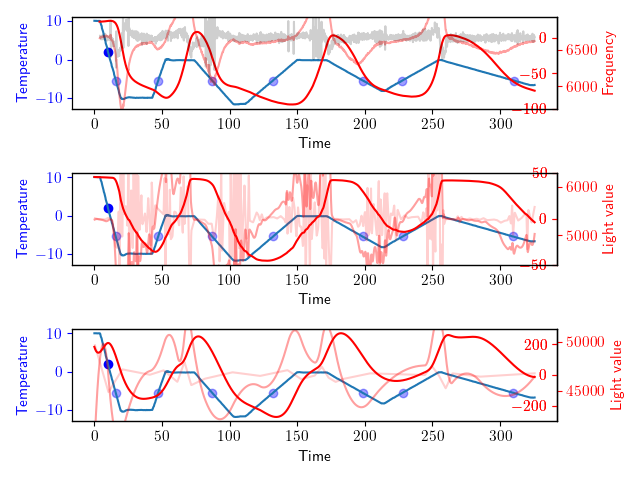

The table this chart was drawn from, first rows:
10.04, 10.05, 10.05, 10.04, 10.05, 10.04, 0.00, 33.04, 33.00, 32.48, 99268.00, H, 0.08, 0.01, 0.39, -0.00, 0.48, 49168.00, 6212.00, 6891.46
10.04, 10.05, 10.04, 10.04, 10.07, 10.04, 0.00, 33.07, 32.98, 32.48, 99270, H, 0.08, 0.02, 0.00, -0.00, 0.10, 49180, 6211, 6891
10.04, 10.06, 10.05, 10.05, 10.07, 10.05, 0.00, 33.04, 32.99, 32.48, 99268, H, 0.27, 0.06, 0.98, -0.01, 1.31, 49168, 6210, 6890
10.04, 10.04, 10.02, 10.04, 10.07, 10.04, 0.00, 33.05, 32.94, 32.48, 99270, H, 0.00, 0.09, -1.37, 0.00, -1.28, 49161, 6212, 6889
10.04, 10.05, 10.03, 10.05, 10.06, 10.05, 0.00, 33.07, 32.98, 32.48, 99268, H, 0.08, 0.09, 0.39, -0.00, 0.56, 49168, 6211, 6889
10.04, 10.04, 10.02, 10.04, 10.06, 10.05, 0.00, 33.07, 32.97, 32.47, 99267, H, -0.04, 0.10, -0.59, 0.00, -0.53, 49186, 6209, 6889
10.04, 10.06, 10.06, 10.06, 10.06, 10.06, 0.00, 33.05, 32.96, 32.47, 99268, H, 0.39, 0.13, 2.15, -0.02, 2.67, 49163, 6209, 6890
10.04, 10.05, 10.04, 10.05, 10.07, 10.03, 0.00, 33.03, 32.97, 32.46, 99270, H, 0.08, 0.18, -1.56, -0.00, -1.30, 49166, 6211, 6890
10.04, 10.05, 10.03, 10.06, 10.05, 10.04, 0.00, 33.05, 32.96, 32.46, 99266, H, 0.08, 0.20, 0.00, -0.00, 0.27, 49164, 6211, 6890
10.04, 10.02, 10.01, 10.03, 10.04, 10.02, 0.00, 33.05, 32.98, 32.46, 99270, H, -0.39, 0.16, -2.34, 0.02, -2.57, 49178, 6212, 6891
10.04, 10.02, 10.00, 10.02, 10.04, 10.02, 0.00, 33.03, 32.98, 32.45, 99270, H, -0.47, 0.08, -0.39, 0.02, -0.78, 49167, 6212, 6889
10.04, 10.03, 10.02, 10.04, 10.04, 10.02, 0.00, 33.02, 32.94, 32.45, 99269, H, -0.23, 0.01, 1.17, 0.01, 0.95, 49180, 6212, 6890
10.04, 10.03, 10.02, 10.02, 10.05, 10.02, 0.00, 33.03, 32.97, 32.45, 99269, H, -0.35, 0.00, -0.59, 0.02, -0.94, 49173, 6211, 6890
10.04, 10.03, 10.01, 10.02, 10.05, 10.03, 0.00, 33.07, 33.00, 32.45, 99269, H, -0.31, 0.00, 0.20, 0.02, -0.12, 49171, 6211, 6890
10.04, 10.04, 10.02, 10.05, 10.05, 10.04, 0.00, 33.07, 32.95, 32.45, 99269, H, -0.08, 0.00, 1.17, 0.00, 1.09, 49161, 6208, 6891
10.04, 10.04, 10.03, 10.05, 10.04, 10.04, 0.00, 33.04, 32.97, 32.44, 99268, H, -0.08, 0.00, 0.00, 0.00, -0.08, 49177, 6208, 6891
10.04, 10.03, 10.02, 10.04, 10.05, 10.02, 0.00, 33.03, 32.95, 32.44, 99267, H, -0.23, 0.00, -0.78, 0.01, -1.02, 49163, 6210, 6892
10.04, 10.03, 10.03, 10.02, 10.05, 10.02, 0.00, 33.00, 32.99, 32.44, 99267, H, -0.23, 0.00, 0.00, 0.01, -0.23, 49162, 6211, 6893
10.04, 10.03, 10.02, 10.02, 10.05, 10.04, 0.00, 33.06, 32.96, 32.43, 99264, H, -0.27, 0.00, -0.20, 0.01, -0.47, 49155, 6208, 6896
10.04, 10.03, 10.02, 10.02, 10.04, 10.02, 0.00, 33.05, 32.96, 32.43, 99265, H, -0.31, 0.00, -0.20, 0.02, -0.51, 49171, 6211, 6891
9.78, 10.04, 10.03, 10.03, 10.05, 10.03, 0.00, 33.02, 32.96, 32.43, 99269, D, 5.08, 0.48, 26.98, -0.25, 32.54, 49179, 6209, 6890
9.52, 10.01, 9.95, 9.99, 10.04, 10.04, 0.00, 33.03, 32.99, 32.43, 99264, D, 9.66, 1.95, 22.88, -0.48, 34.48, 49158, 6209, 6891
9.26, 9.78, 9.70, 9.86, 9.88, 9.69, 0.00, 33.02, 32.93, 32.43, 99270, D, 10.33, 3.95, 3.34, -0.52, 17.62, 49130, 6210, 6893
9.00, 9.43, 9.38, 9.60, 9.33, 9.40, 0.00, 33.00, 32.92, 32.44, 99270, D, 8.50, 5.83, -9.16, -0.42, 5.17, 49145, 6211, 6892
8.74, 9.14, 9.13, 9.15, 9.13, 9.18, 0.00, 33.01, 32.94, 32.45, 99272, D, 8.03, 7.48, -2.32, -0.40, 13.20, 49142, 6211, 6894
8.48, 9.00, 8.97, 9.02, 8.98, 9.02, 0.00, 33.00, 32.94, 32.48, 99273, D, 10.26, 9.31, 11.16, -0.51, 30.73, 49158, 6210, 6892
8.22, 8.86, 8.88, 8.91, 8.89, 8.76, 0.00, 33.02, 32.93, 32.50, 99273, D, 12.69, 11.61, 12.13, -0.63, 36.43, 49141, 6207, 6893
7.96, 8.62, 8.69, 8.73, 8.48, 8.57, 0.00, 32.97, 32.92, 32.53, 99276, D, 13.08, 14.19, 1.98, -0.65, 29.25, 49125, 6209, 6894
7.70, 8.22, 8.10, 8.27, 8.21, 8.29, 0.00, 32.98, 32.93, 32.58, 99273, D, 10.28, 16.52, -14.04, -0.51, 12.76, 49139, 6206, 6897
7.44, 7.95, 7.86, 8.01, 7.92, 8.02, 0.00, 33.00, 32.93, 32.62, 99271, D, 10.20, 18.57, -0.37, -0.51, 28.41, 49146, 6207, 6896
7.18, 7.69, 7.70, 7.80, 7.59, 7.66, 0.00, 33.03, 32.94, 32.69, 99271, D, 10.09, 20.60, -0.56, -0.50, 30.13, 49143, 6211, 6897
6.92, 7.47, 7.52, 7.46, 7.40, 7.49, 0.00, 33.05, 32.97, 32.75, 99268, D, 10.92, 22.70, 4.13, -0.55, 37.74, 49135, 6207, 6897
6.66, 7.26, 7.29, 7.26, 7.20, 7.30, 0.00, 33.11, 32.99, 32.81, 99268, D, 12.01, 24.99, 5.49, -0.60, 42.50, 49133, 6208, 6897
6.40, 6.95, 7.02, 7.02, 6.94, 6.80, 0.00, 33.09, 33.03, 32.89, 99272, D, 10.85, 27.28, -5.84, -0.54, 32.29, 49141, 6207, 6897
6.14, 6.58, 6.71, 6.75, 6.35, 6.52, 0.00, 33.16, 33.07, 32.97, 99274, D, 8.78, 29.24, -10.33, -0.44, 27.70, 49146, 6207, 6897
5.88, 6.18, 6.16, 6.20, 6.11, 6.26, 0.00, 33.19, 33.10, 33.06, 99271, D, 6.01, 30.72, -13.84, -0.30, 22.89, 49136, 6204, 6898
5.62, 6.00, 5.99, 6.01, 5.94, 6.05, 0.00, 33.28, 33.16, 33.16, 99272, D, 7.46, 32.07, 7.25, -0.37, 46.78, 49159, 6204, 6898
5.36, 5.81, 5.84, 5.85, 5.78, 5.77, 0.00, 33.34, 33.19, 33.26, 99275, D, 8.91, 33.71, 7.25, -0.45, 49.87, 49161, 6203, 6898
5.10, 5.47, 5.57, 5.44, 5.34, 5.53, 0.00, 33.40, 33.26, 33.36, 99276, D, 7.32, 35.33, -7.98, -0.37, 34.66, 49192, 6205, 6899
4.84, 5.18, 5.27, 5.16, 5.02, 5.28, 0.00, 33.50, 33.34, 33.47, 99279, D, 6.81, 36.74, -2.52, -0.34, 41.04, 49230, 6207, 6898
4.58, 4.93, 4.98, 4.94, 4.79, 5.01, 0.00, 33.58, 33.47, 33.59, 99276, D, 6.93, 38.12, 0.61, -0.35, 45.66, 49272, 6205, 6901
4.32, 4.64, 4.73, 4.69, 4.58, 4.55, 0.00, 33.66, 33.51, 33.71, 99279, D, 6.31, 39.44, -3.10, -0.32, 42.65, 49336, 6205, 6903
4.06, 4.20, 4.22, 4.20, 4.06, 4.33, 0.00, 33.77, 33.64, 33.84, 99277, D, 2.80, 40.35, -17.55, -0.14, 25.60, 49357, 6203, 6903
3.80, 3.98, 4.02, 3.99, 3.83, 4.09, 0.00, 33.85, 33.72, 33.97, 99275, D, 3.59, 40.99, 3.93, -0.18, 48.51, 49383, 6205, 6903
3.54, 3.79, 3.87, 3.81, 3.69, 3.80, 0.00, 33.97, 33.83, 34.10, 99274, D, 5.04, 41.86, 7.25, -0.25, 54.14, 49395, 6202, 6904
3.28, 3.50, 3.66, 3.44, 3.30, 3.61, 0.00, 34.11, 33.94, 34.24, 99277, D, 4.34, 42.79, -3.49, -0.22, 43.64, 49420, 6203, 6904
3.02, 3.24, 3.37, 3.20, 3.03, 3.37, 0.00, 34.24, 34.08, 34.36, 99277, D, 4.42, 43.67, 0.41, -0.22, 48.51, 49468, 6202, 6902
2.76, 3.00, 3.12, 2.95, 2.80, 3.14, 0.00, 34.37, 34.20, 34.51, 99275, D, 4.78, 44.59, 1.78, -0.24, 51.15, 49483, 6199, 6903
2.50, 2.72, 2.86, 2.75, 2.56, 2.70, 0.00, 34.53, 34.32, 34.66, 99275, D, 4.32, 45.50, -2.32, -0.22, 47.50, 49502, 6200, 6903
2.24, 2.31, 2.37, 2.29, 2.09, 2.50, 0.00, 34.64, 34.46, 34.80, 99275, D, 1.43, 46.07, -14.43, -0.07, 33.07, 49539, 6202, 6903
1.72, 1.98, 2.02, 1.93, 1.80, 2.16, 0.00, 34.96, 34.76, 35.11, 99271, D, 5.11, 47.25, 12.52, -0.26, 64.88, 49556, 6199, 6903
1.46, 1.73, 1.84, 1.59, 1.63, 1.86, 0.00, 35.15, 34.91, 35.27, 99275, D, 5.31, 48.29, 1.00, -0.27, 54.60, 49601, 6198, 6904
1.20, 1.41, 1.55, 1.36, 1.12, 1.62, 0.00, 35.28, 35.06, 35.42, 99276, D, 4.18, 49.24, -5.64, -0.21, 47.78, 49615, 6197, 6904
0.94, 1.16, 1.26, 1.12, 0.90, 1.35, 0.00, 35.47, 35.22, 35.58, 99271, D, 4.27, 50.09, 0.41, -0.21, 54.77, 49639, 6196, 6903
0.68, 0.87, 1.06, 0.71, 0.69, 1.02, 0.00, 35.63, 35.42, 35.74, 99277, D, 3.72, 50.89, -2.71, -0.19, 51.90, 49639, 6200, 6902
0.42, 0.70, 0.85, 0.53, 0.54, 0.88, 0.00, 35.84, 35.59, 35.90, 99275, D, 5.53, 51.81, 9.01, -0.28, 66.34, 49655, 6199, 6901
0.16, 0.41, 0.46, 0.37, 0.14, 0.68, 0.00, 36.01, 35.77, 36.07, 99274, D, 4.98, 52.86, -2.71, -0.25, 55.13, 49688, 6197, 6901
-0.10, 0.18, 0.20, 0.18, -0.11, 0.46, 0.00, 36.19, 35.95, 36.24, 99279, D, 5.61, 53.92, 3.15, -0.28, 62.68, 49716, 6199, 6901
-0.36, -0.15, -0.02, -0.27, -0.33, 0.03, 0.00, 36.41, 36.16, 36.42, 99276, D, 4.17, 54.90, -7.20, -0.21, 51.87, 49729, 6197, 6900
-0.62, -0.38, -0.27, -0.50, -0.57, -0.18, 0.00, 36.59, 36.34, 36.59, 99278, D, 4.72, 55.79, 2.76, -0.24, 63.27, 49720, 6200, 6897
-0.88, -0.61, -0.48, -0.69, -0.92, -0.34, 0.00, 36.78, 36.54, 36.76, 99280, D, 5.43, 56.80, 3.54, -0.27, 65.77, 49768, 6199, 6918
... 1,568 more rows
